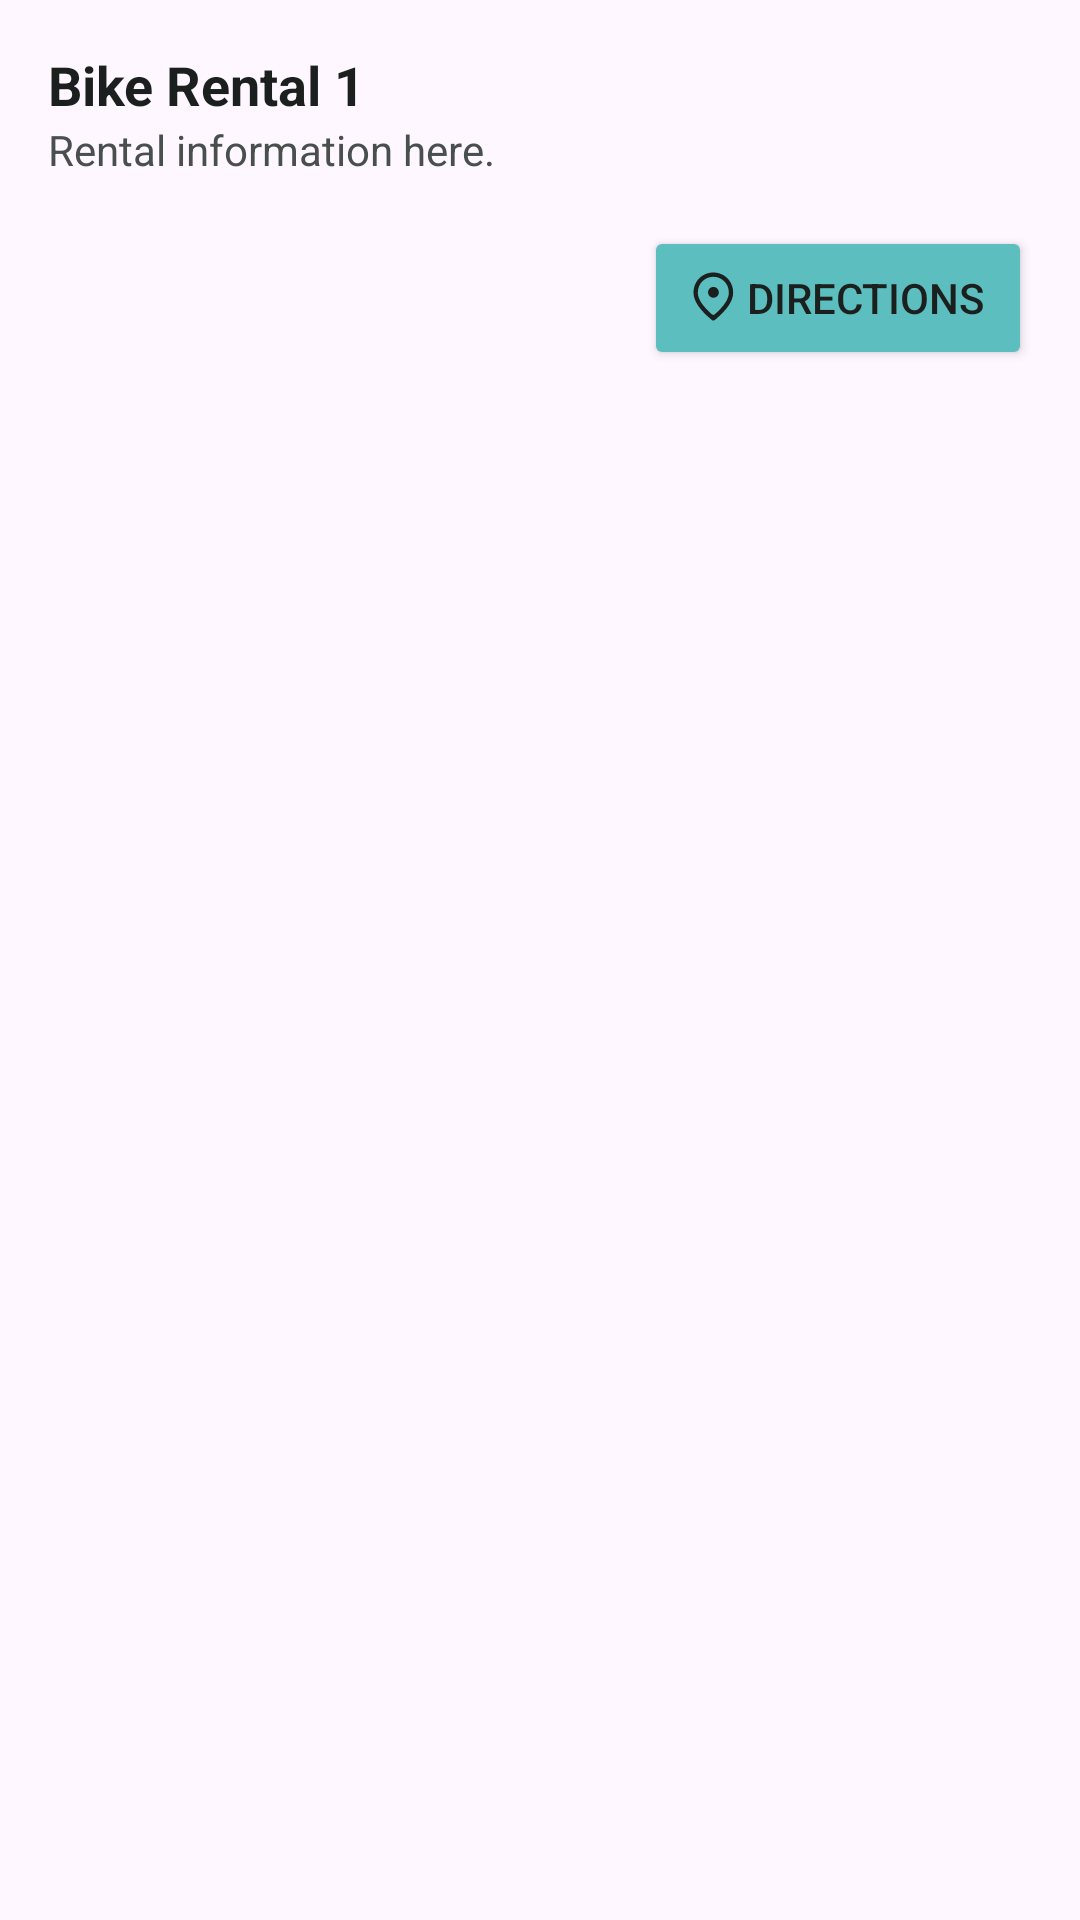

Produce the Android XML layout that renders to this screen, including the resource entries it uses.
<!-- AndroidManifest.xml: application theme Theme.TrekTraveler -->
<!-- res/layout/card_bike.xml -->
<?xml version="1.0" encoding="utf-8"?>
<com.google.android.material.card.MaterialCardView
    xmlns:android="http://schemas.android.com/apk/res/android"
    xmlns:app="http://schemas.android.com/apk/res-auto"
    android:id="@+id/cardView"
    android:layout_width="match_parent"
    android:layout_height="wrap_content"
    app:cardCornerRadius="8dp"
    android:background="@color/bkgSection"
    app:strokeColor="@android:color/transparent"
    android:layout_marginBottom="16dp">

    <LinearLayout
        android:layout_width="match_parent"
        android:layout_height="wrap_content"
        android:orientation="vertical"
        android:padding="16dp">

        
        <TextView
            android:id="@+id/cardTitle"
            android:layout_width="wrap_content"
            android:layout_height="wrap_content"
            android:text="Bike Rental 1"
            android:textColor="@color/darkText"
            android:textSize="18sp"
            android:textStyle="bold" />

        
        <TextView
            android:id="@+id/cardDescription"
            android:layout_width="wrap_content"
            android:layout_height="wrap_content"
            android:text="Rental information here."
            android:textColor="@color/secondaryText"
            android:textSize="14sp" />

        
        <LinearLayout
            android:layout_width="match_parent"
            android:layout_height="wrap_content"
            android:orientation="horizontal"
            android:layout_marginTop="16dp"
            android:gravity="end">

            

            
            <Button
                android:id="@+id/directionsButton"
                android:layout_width="wrap_content"
                android:layout_height="wrap_content"
                android:layout_marginStart="16dp"
                android:text="Directions"
                android:drawableLeft="@drawable/map_pin"
                android:textColor="@color/darkText"
                android:backgroundTint="@color/LightBlue"
                android:paddingLeft="12dp"
                android:paddingRight="16dp" />

        </LinearLayout>
    </LinearLayout>
</com.google.android.material.card.MaterialCardView>
<!-- resources referenced by this layout -->
<resources>
  <color name="LightBlue">#FF5DBEBF</color>
  <color name="bkgSection">#FFFFFFFF</color>
  <color name="darkText">#FF1B1F1D</color>
  <color name="secondaryText">#FF484F4D</color>
  <!-- drawable map_pin (drawable) -->
  <vector xmlns:android="http://schemas.android.com/apk/res/android"
      android:width="22dp"
      android:height="22dp"
      android:viewportWidth="22"
      android:viewportHeight="22">
    <path
        android:pathData="M11.637,18.305C11.333,18.565 10.885,18.565 10.581,18.305L10.176,17.96C8.397,16.441 7.002,14.976 6.042,13.561C5.085,12.15 4.5,10.699 4.5,9.238C4.5,5.181 7.645,2.5 11.109,2.5C14.573,2.5 17.718,5.181 17.718,9.238C17.718,10.699 17.133,12.15 16.176,13.561C15.216,14.976 13.82,16.441 12.042,17.96L11.637,18.305ZM11.633,16.411C11.334,16.676 10.884,16.676 10.585,16.411C7.488,13.662 5.937,11.273 5.937,9.238C5.937,6.018 8.393,3.937 11.109,3.937C13.824,3.937 16.281,6.018 16.281,9.238C16.281,11.273 14.73,13.662 11.633,16.411Z"
        android:fillColor="#1B1F1D"
        android:fillType="evenOdd"/>
    <path
        android:pathData="M12.941,9.109C12.941,10.101 12.137,10.905 11.145,10.905C10.153,10.905 9.349,10.101 9.349,9.109C9.349,8.117 10.153,7.313 11.145,7.313C12.137,7.313 12.941,8.117 12.941,9.109Z"
        android:fillColor="#1B1F1D"/>
  </vector>
  <style name="Theme.TrekTraveler" parent="Theme.Material3.DayNight.NoActionBar">
          <item name="colorPrimary">#FFFFFF</item>
          <item name="colorPrimaryVariant">#000000</item>
          <item name="colorOnPrimary">#000000</item>
          <item name="searchViewStyle">@style/SearchViewStyle</item>
          <item name="android:windowLightStatusBar">true</item>
      </style>
  <style name="SearchViewStyle" parent="Widget.AppCompat.SearchView">
          <item name="android:textColor">@color/white</item>
          <item name="android:editTextColor">@color/darkText</item>
          <item name="android:textColorHint">#777777</item>
      </style>
  <color name="white">#FFFFFFFF</color>
</resources>
